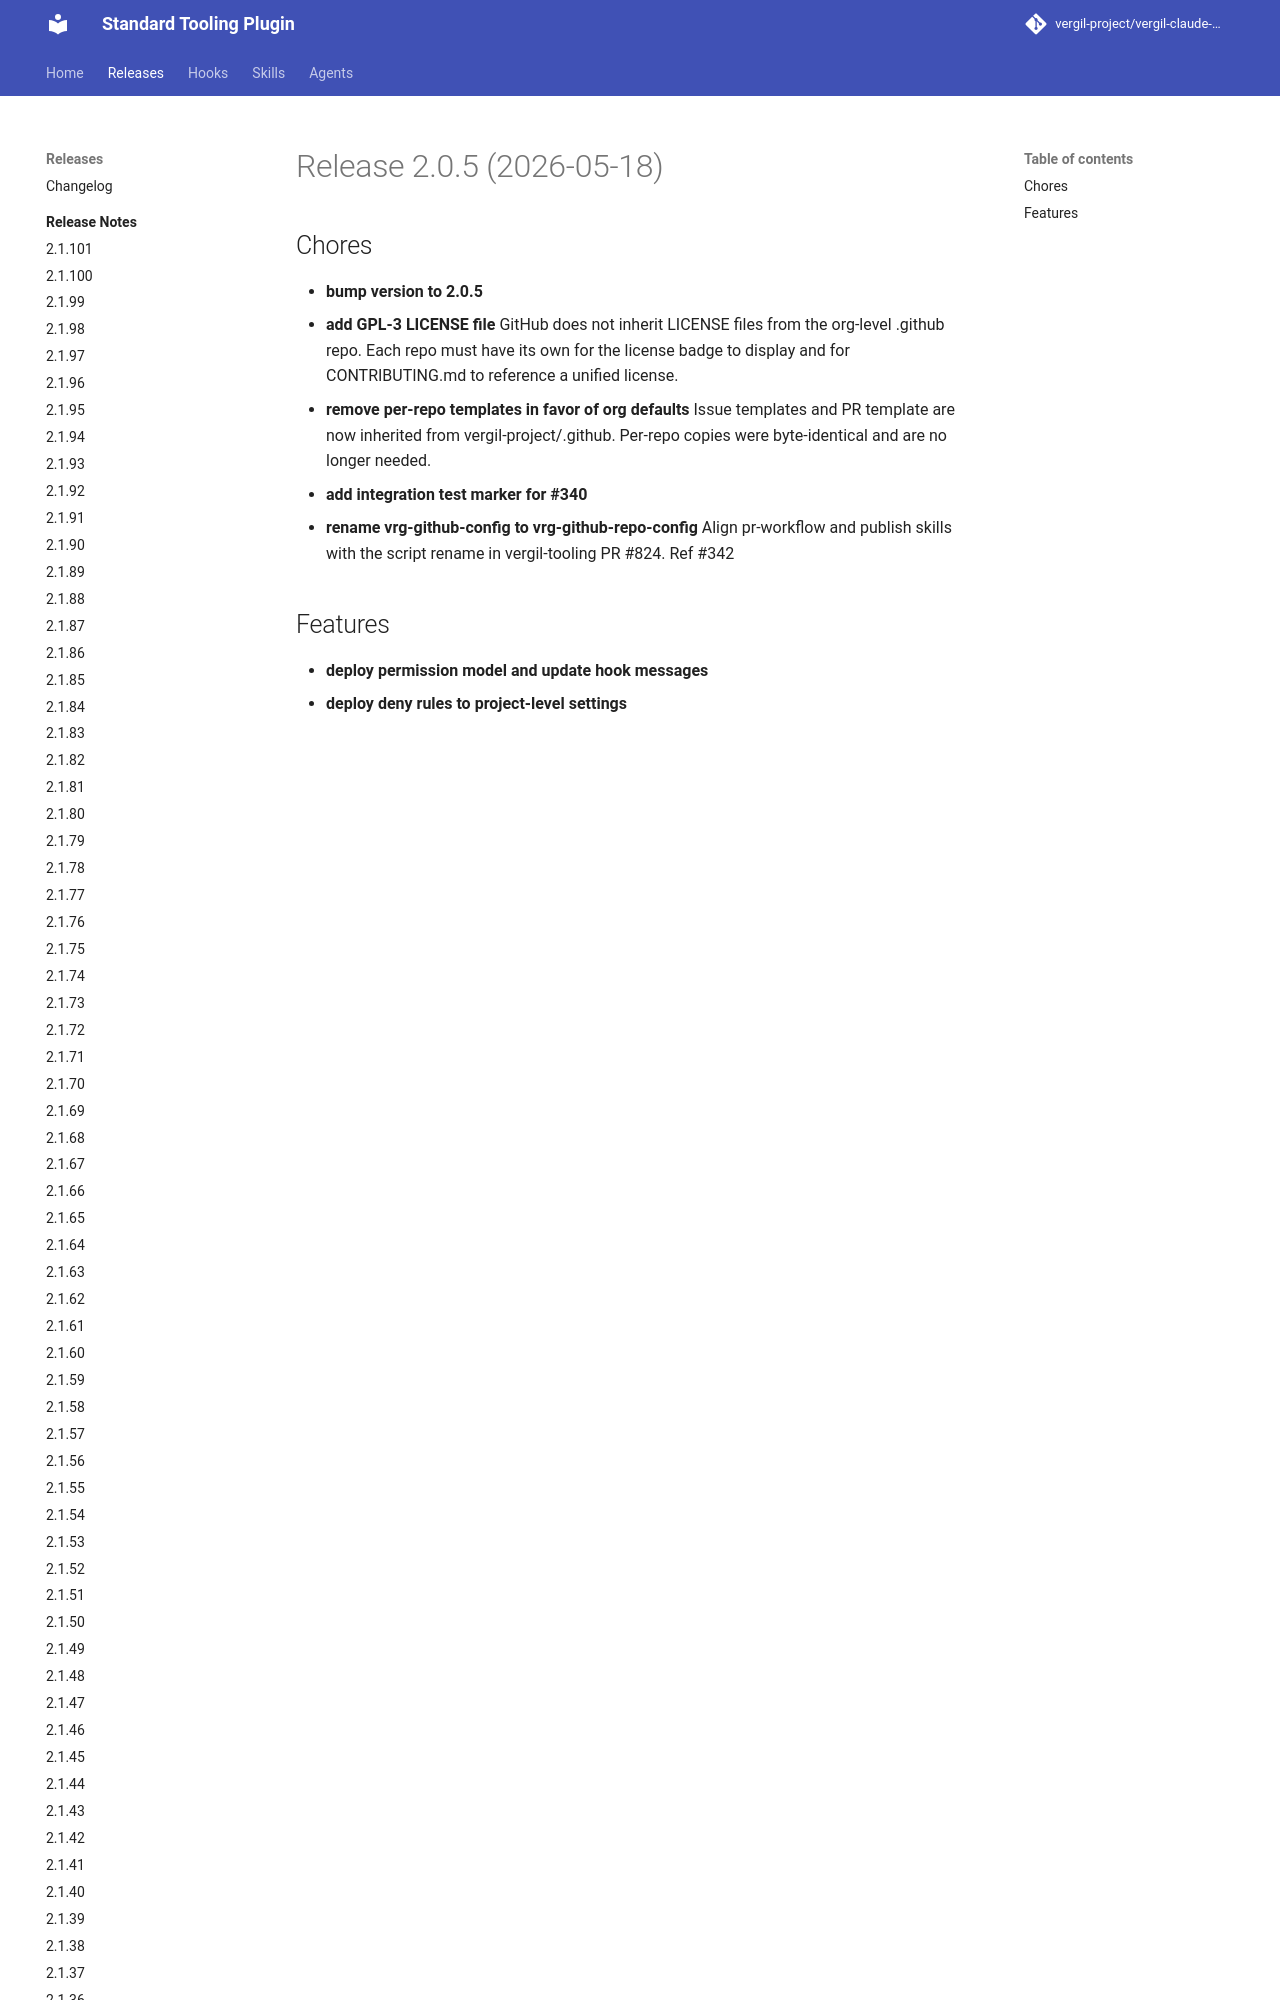

repository: vergil-project/vergil-claude-plugin · page: 2.1/releases/v2.0.5/index.html · generator: mkdocs


# Release 2.0.5 (2026-05-18)

## Chores

- **bump version to 2.0.5**
- **add GPL-3 LICENSE file**
GitHub does not inherit LICENSE files from the org-level .github repo. Each repo must have its own for the license badge to display and for CONTRIBUTING.md to reference a unified license.
